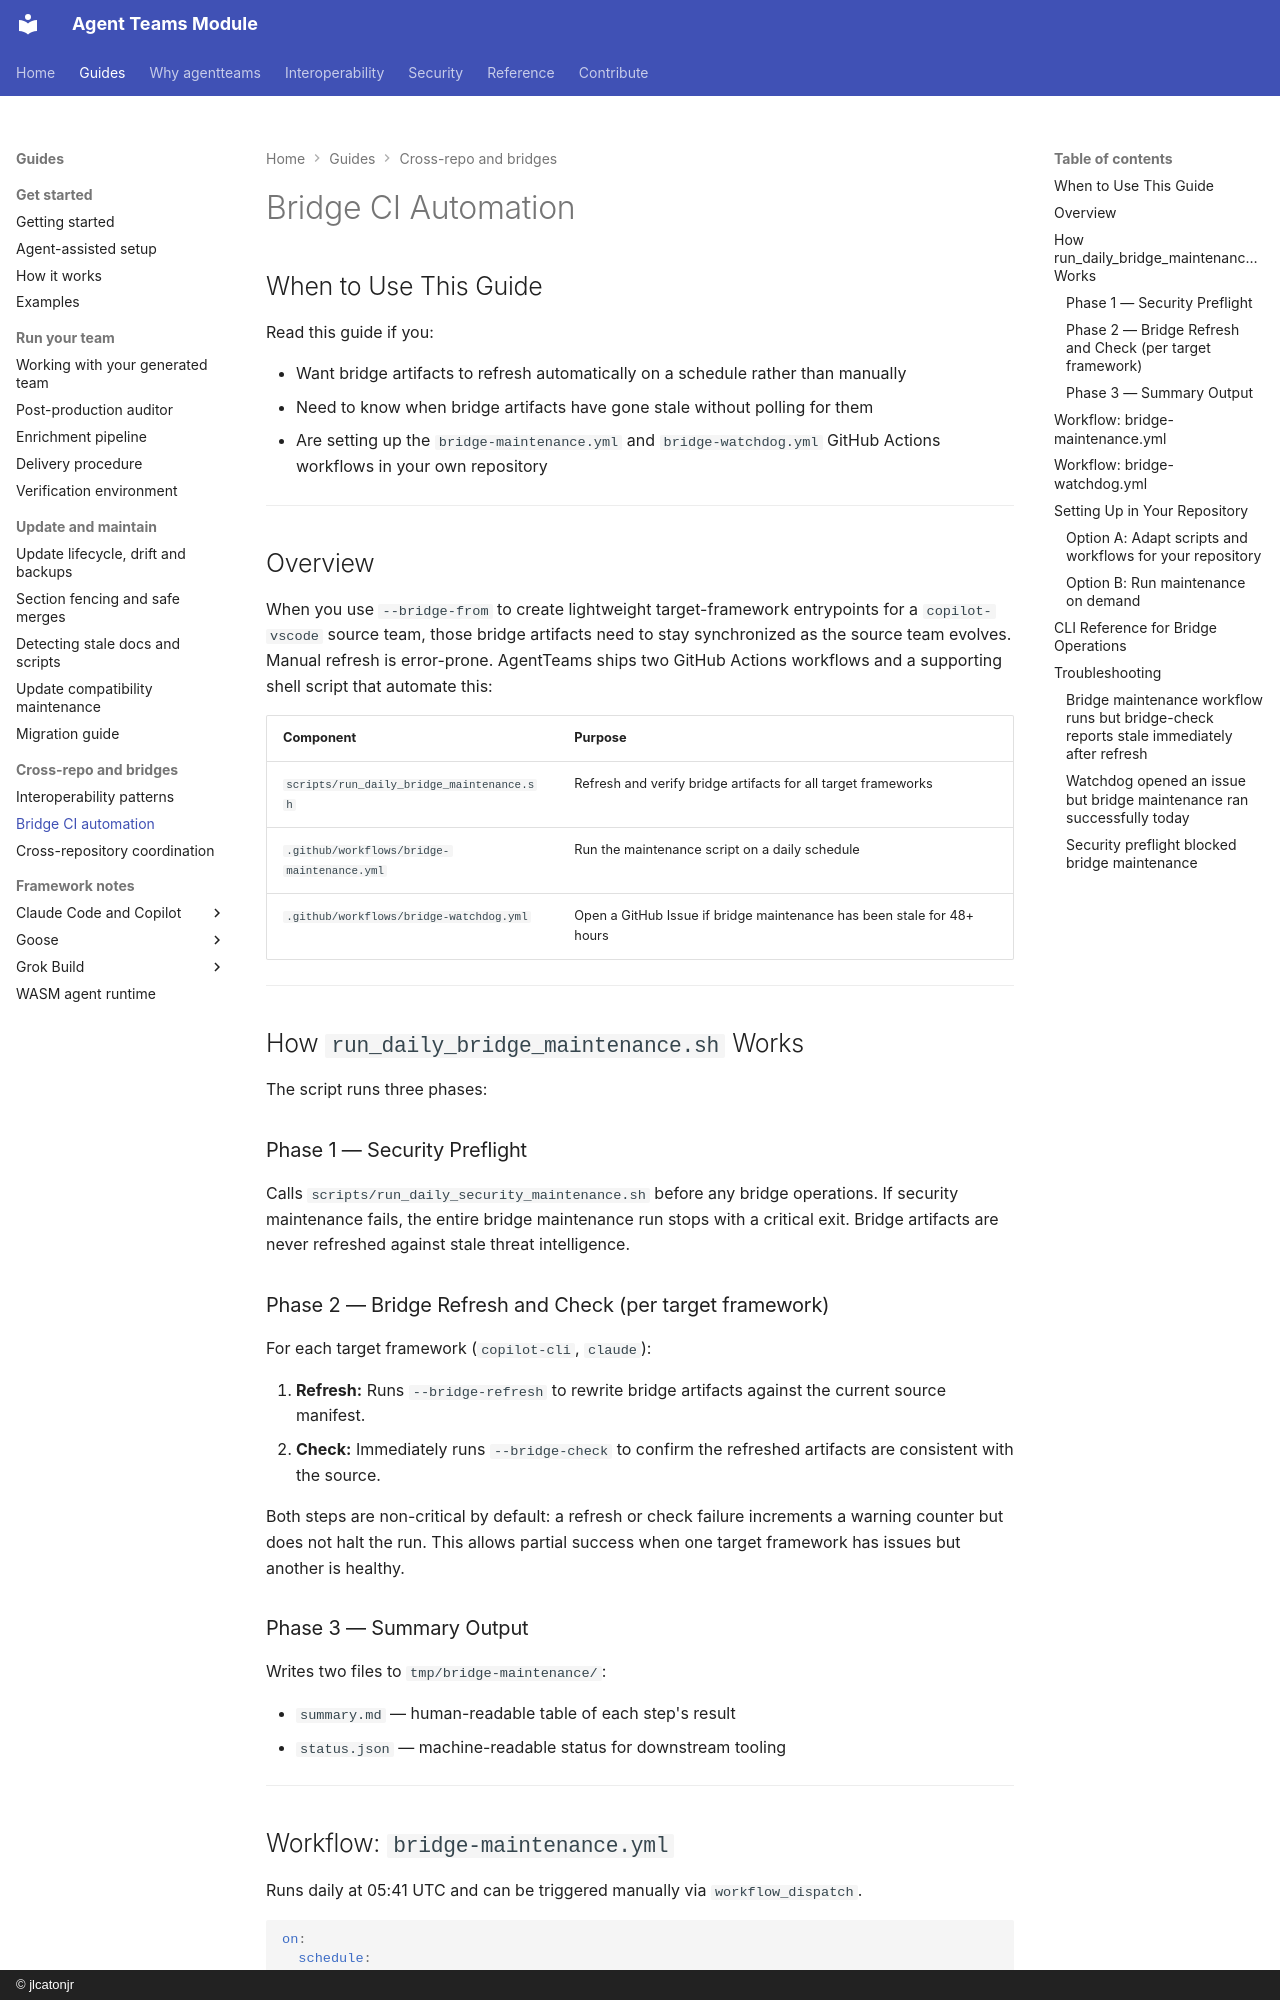

repository: jlcatonjr/agentteams · page: bridge-ci-automation-guide/index.html · generator: mkdocs · copyright: © jlcatonjr

# Bridge CI Automation

## When to Use This Guide

Read this guide if you:

- Want bridge artifacts to refresh automatically on a schedule rather than manually
- Need to know when bridge artifacts have gone stale without polling for them
- Are setting up the `bridge-maintenance.yml` and `bridge-watchdog.yml` GitHub Actions workflows in your own repository

---

## Overview

When you use `--bridge-from` to create lightweight target-framework entrypoints for a `copilot-vscode` source team, those bridge artifacts need to stay synchronized as the source team evolves. Manual refresh is error-prone. AgentTeams ships two GitHub Actions workflows and a supporting shell script that automate this:

| Component | Purpose |
|---|---|
| `scripts/run_daily_bridge_maintenance.sh` | Refresh and verify bridge artifacts for all target frameworks |
| `.github/workflows/bridge-maintenance.yml` | Run the maintenance script on a daily schedule |
| `.github/workflows/bridge-watchdog.yml` | Open a GitHub Issue if bridge maintenance has been stale for 48+ hours |

---

## How `run_daily_bridge_maintenance.sh` Works

The script runs three phases:

### Phase 1 — Security Preflight

Calls `scripts/run_daily_security_maintenance.sh` before any bridge operations. If security maintenance fails, the entire bridge maintenance run stops with a critical exit. Bridge artifacts are never refreshed against stale threat intelligence.

### Phase 2 — Bridge Refresh and Check (per target framework)

For each target framework (`copilot-cli`, `claude`):

1. **Refresh:** Runs `--bridge-refresh` to rewrite bridge artifacts against the current source manifest.
2. **Check:** Immediately runs `--bridge-check` to confirm the refreshed artifacts are consistent with the source.

Both steps are non-critical by default: a refresh or check failure increments a warning counter but does not halt the run. This allows partial success when one target framework has issues but another is healthy.

### Phase 3 — Summary Output

Writes two files to `tmp/bridge-maintenance/`:

- `summary.md` — human-readable table of each step's result
- `status.json` — machine-readable status for downstream tooling

---
